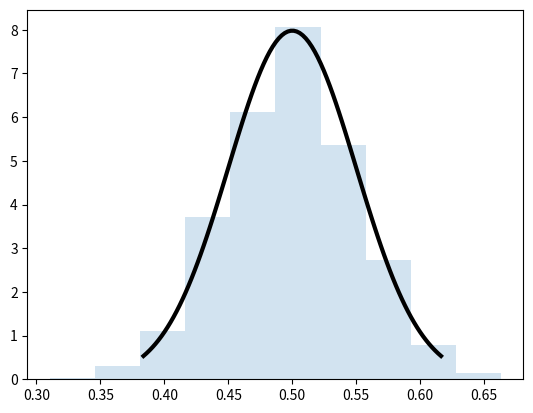
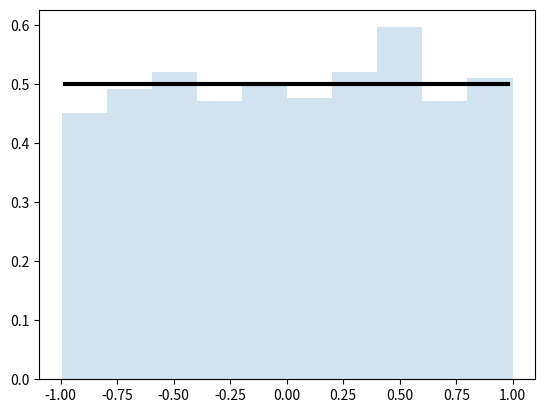
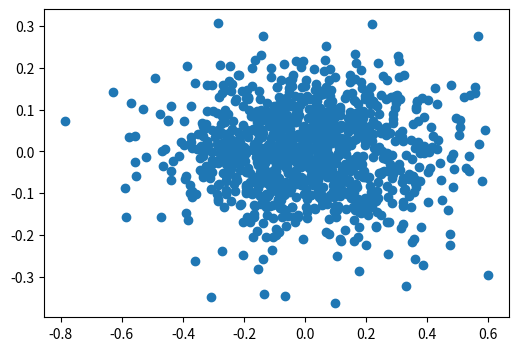
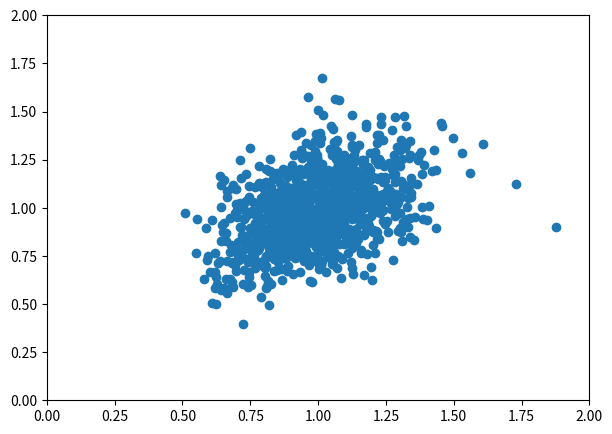

Python code for these plots, in order:
import numpy as np
import scipy.stats as stats
import scipy.linalg as linalg
# For pretty pictures!
import matplotlib.pyplot as plt

x1 = np.ones((2,1), dtype=np.float32)
x2 = np.array([1., 2.], dtype=np.float32).reshape(1,2)
A1 = np.array([[1., 2.],[3., 2.]], dtype=np.float32)

x3 = x1.dot(x2)
print(x3)

x4 = x2.dot(x1)
print(x4)

y = A1.dot(x1)
print(y)

z = A1.dot(A1)
print(z)

A2 = np.array([[1., 2.],[2., 6.]])
A2inv = linalg.inv(A2)
print(A2inv.dot(A2))

l,v = linalg.eig(A2)
print("Eigenvalues: {0}".format(l))
print("Eigenvectors: {0}".format(v))

d = np.array([.5, .55, .42, .46, .52, .36])

print(np.mean(d))
print(np.median(d))
print(np.std(d))
print(np.var(d))

# A silly model of the laser measuring a wall 0.5 m away.
laser_model = stats.norm(loc=0.5, scale=0.05)
# Sample 5 measurements from this distribution
print(laser_model.rvs(5))

fig, ax = plt.subplots(1, 1)
#fig.set_size_inches((5,4))
# PDF
x = np.linspace(laser_model.ppf(0.01),laser_model.ppf(0.99), 100)
ax.plot(x, laser_model.pdf(x),'k', lw=3, label='Laser Model PDF')
lots_of_samples = laser_model.rvs(1000)
ax.hist(lots_of_samples, density=True, histtype='stepfilled', alpha=0.2)
plt.show()

uni_dist = stats.uniform(loc=-1, scale=2)
fig, ax = plt.subplots(1, 1)
#fig.set_size_inches((5,4))
x = np.linspace(uni_dist.ppf(0.01), uni_dist.ppf(0.99),100)
ax.plot(x, uni_dist.pdf(x),'k',lw=3)
uni_samples = uni_dist.rvs(1000)
#fig.set_size_inches((5,4))
ax.hist(uni_samples, density=True, histtype='stepfilled', alpha=0.2)
plt.show()

from math import atan2, atan

def r_2d(x_obj, x_s):
    return linalg.norm(x_obj-x_s)

def bearing_2d(x_obj, x_s):
    return atan2((x_obj[1]-x_s[1]), (x_obj[0]-x_s[0]))

Sigma = np.array([[0.05, 0.0],[0.0,0.01]])

# Example noise with the covariance matrix Sigma
noise_samples = stats.multivariate_normal(cov=Sigma).rvs(1000)
fig, ax = plt.subplots(1, 1)
fig.set_size_inches((6,4))
# This scatter plot is in the dimensions of r and theta, not the 2d plane
# Note the scales are different since the covariances differ by an order of magnitude
ax.scatter(noise_samples[:,0], noise_samples[:,1])
plt.show()

# A function that models a range-bearing measurement based on 
# system position, x_t, and the detected object, x_obj
def measure(x_obj, x_t):
    h = np.array([r_2d(x_obj, x_t), bearing_2d(x_obj, x_t)])
    return stats.multivariate_normal(mean=h, cov=Sigma).rvs()

xo = np.array([1,1])
xs = np.array([0,0])

print("Exact measurement: {0}".format([r_2d(xo, xs), bearing_2d(xo, xs)]))
print("Noisy measurement: {0}".format(measure(xo, xs)))

ps = np.array([measure(xo, xs) for i in range(1000)])
xlocs = ps[:,0]*np.cos(ps[:,1])
ylocs = ps[:,0]*np.sin(ps[:,1])

fig, ax = plt.subplots(1, 1)
fig.set_size_inches((7,5))
ax.scatter(xlocs,ylocs, marker='o')
ax.set(xlim=(0,2), ylim=(0,2))
plt.show()

